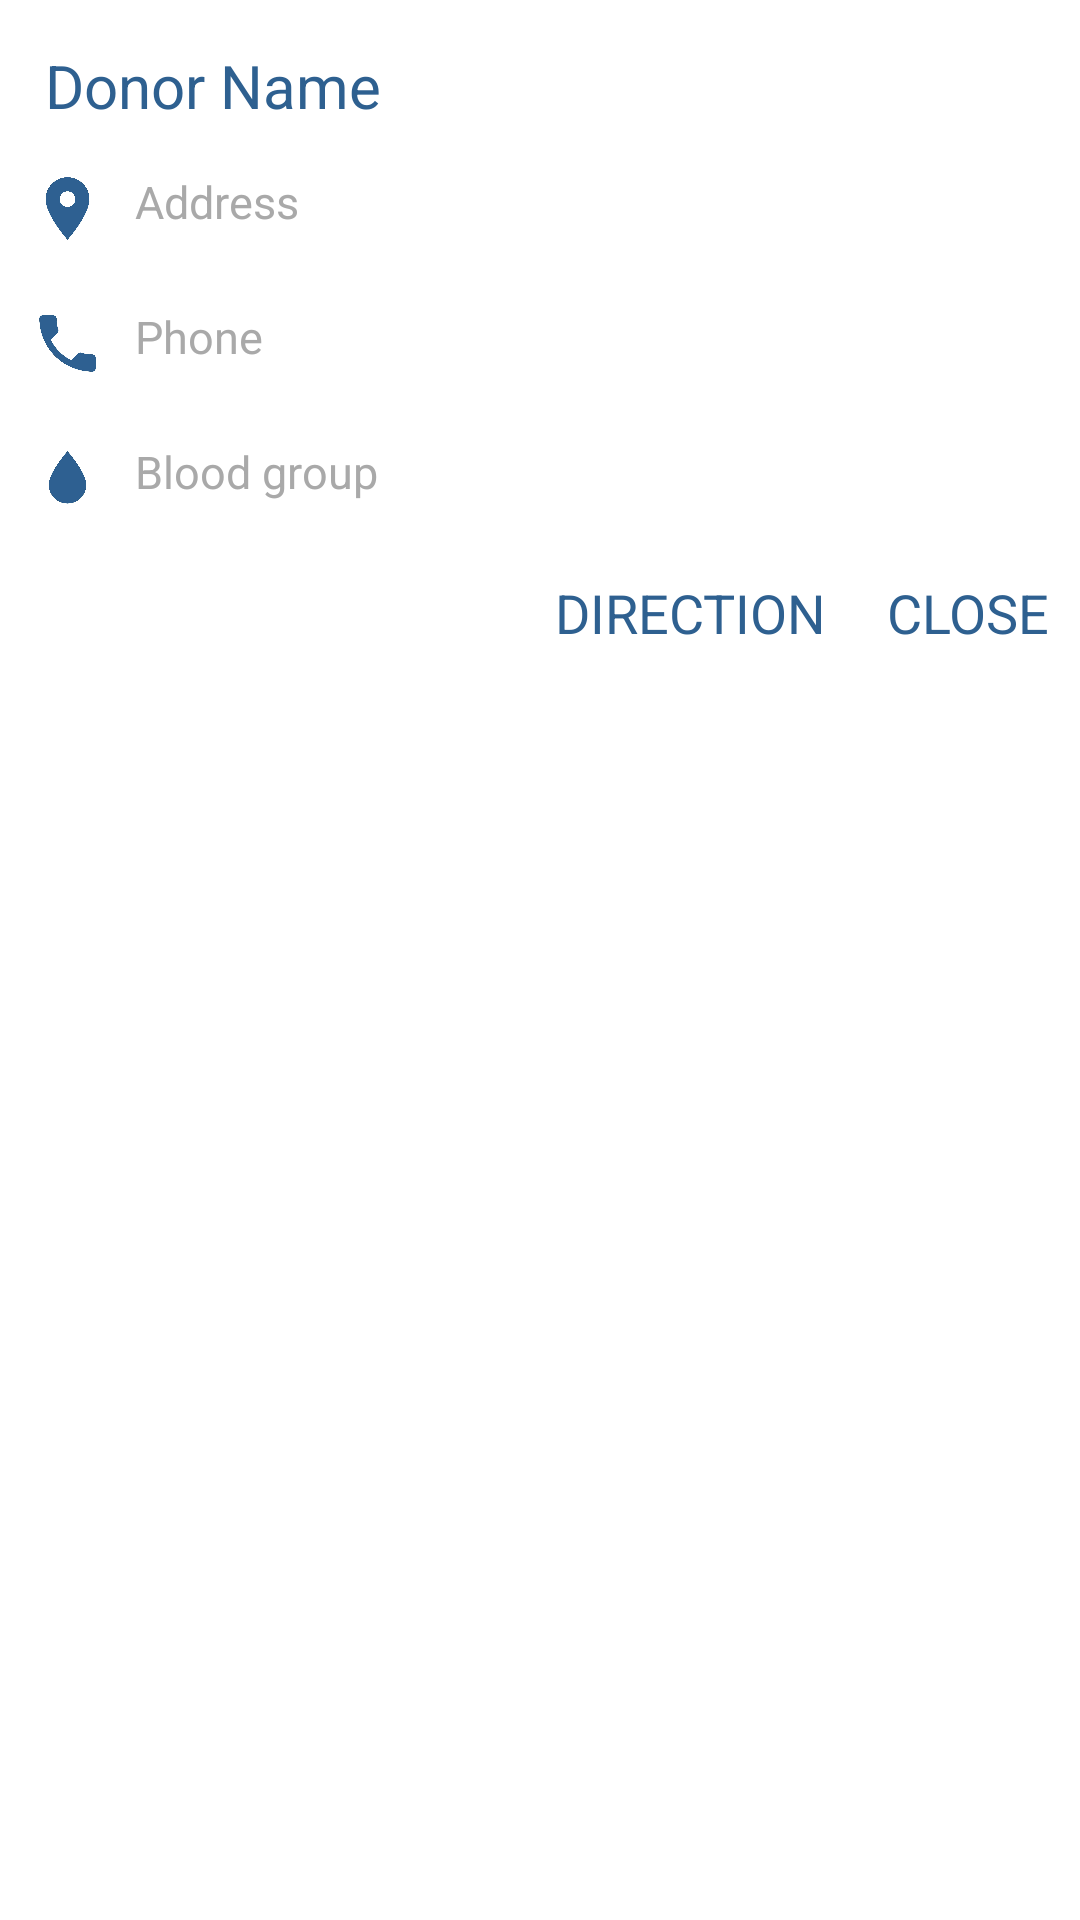

Write the Android layout XML for this screen, with the resource values it uses.
<!-- AndroidManifest.xml: application theme Theme.BloodBank -->
<!-- res/layout/dialogbox_bloodbank.xml -->
<?xml version="1.0" encoding="utf-8"?>
<LinearLayout xmlns:android="http://schemas.android.com/apk/res/android"
    android:layout_width="match_parent"
    android:layout_height="wrap_content"
    android:orientation="vertical"
    android:layout_margin="15dp">


    <LinearLayout
        android:layout_width="match_parent"
        android:layout_height="wrap_content"
        android:orientation="horizontal"
        android:paddingTop="10dp"
        android:paddingLeft="10dp">

        <TextView
            android:id="@+id/dialog_bankName"
            android:layout_width="wrap_content"
            android:layout_height="wrap_content"
            android:layout_margin="5dp"
            android:text="Donor Name"
            android:textColor="@color/blue"
            android:textSize="20sp" />


    </LinearLayout>

    <RelativeLayout
        android:layout_width="match_parent"
        android:layout_height="wrap_content"
        android:padding="5dp">

        <ImageView
            android:layout_width="25dp"
            android:layout_height="25dp"
            android:layout_margin="5dp"
            android:src="@drawable/location"
            android:id="@+id/iv_location"
            />

        <TextView
            android:id="@+id/dialog_bankAddress"
            android:layout_width="match_parent"
            android:layout_height="wrap_content"
            android:layout_gravity="center"
            android:text="Address "
            android:textColor="#a9a9a9"
            android:textSize="15sp"
            android:layout_margin="5dp"
            android:layout_toRightOf="@id/iv_location"
            />

    </RelativeLayout>

    <RelativeLayout
        android:layout_width="match_parent"
        android:layout_height="wrap_content"
        android:padding="5dp">

        <ImageView
            android:layout_width="25dp"
            android:layout_height="25dp"
            android:layout_margin="5dp"
            android:src="@drawable/phone"
            android:id="@+id/iv_phone"
            />

        <TextView
            android:id="@+id/dialog_bankPhone"
            android:layout_width="match_parent"
            android:layout_height="wrap_content"
            android:layout_gravity="center"
            android:text="Phone "
            android:textColor="#a9a9a9"
            android:textSize="15sp"
            android:layout_margin="5dp"

            android:layout_toRightOf="@id/iv_phone" />

    </RelativeLayout>

    <RelativeLayout
        android:layout_width="match_parent"
        android:layout_height="wrap_content"
        android:padding="5dp">

        <ImageView
            android:layout_width="25dp"
            android:layout_height="25dp"
            android:layout_margin="5dp"
            android:src="@drawable/blue_drop"
            android:id="@+id/iv_blood"
            />

        <TextView
            android:id="@+id/dialog_bankBlood"
            android:layout_width="match_parent"
            android:layout_height="wrap_content"
            android:layout_gravity="center"
            android:text="Blood group "
            android:textColor="#a9a9a9"
            android:textSize="15sp"
            android:layout_margin="5dp"

            android:layout_toRightOf="@id/iv_blood" />

    </RelativeLayout>

    <RelativeLayout
        android:layout_width="match_parent"
        android:layout_height="wrap_content">


        <TextView
            android:id="@+id/dialog_direction"
            android:layout_width="wrap_content"
            android:layout_height="wrap_content"
            android:layout_margin="10dp"
            android:text="DIRECTION"
            android:textColor="@color/blue"
            android:textSize="18sp"
         android:layout_toLeftOf="@id/dialog_close"/>

        <TextView
            android:id="@+id/dialog_close"
            android:layout_width="wrap_content"
            android:layout_height="wrap_content"
            android:layout_margin="10dp"
            android:text="CLOSE"
            android:textColor="@color/blue"
            android:textSize="18sp"
            android:layout_alignParentRight="true"/>


    </RelativeLayout>


</LinearLayout>
<!-- resources referenced by this layout -->
<resources>
  <color name="blue">#2E6090</color>
  <!-- drawable blue_drop: jpg bitmap (drawable, 12845 bytes) -->
  <!-- drawable location: jpg bitmap (drawable, 16870 bytes) -->
  <!-- drawable phone: jpg bitmap (drawable, 14673 bytes) -->
  <style name="Theme.BloodBank" parent="Theme.MaterialComponents.DayNight.NoActionBar">
          
          <item name="android:forceDarkAllowed" tools:targetApi="q">false</item>
          <item name="colorPrimary">@color/Text_Button</item>
          <item name="colorPrimaryVariant">#C01138</item>
          <item name="colorOnPrimary">@color/white</item>
          
          <item name="colorSecondary">@color/Text_Button</item>
          <item name="colorSecondaryVariant">@color/Text_Button</item>
          <item name="colorOnSecondary">@color/black</item>
          
          <item name="android:statusBarColor" tools:targetApi="l">?attr/colorPrimaryVariant</item>
          
      </style>
  <color name="Text_Button">#C01138</color>
  <color name="white">#FFFFFFFF</color>
  <color name="black">#FF000000</color>
</resources>
